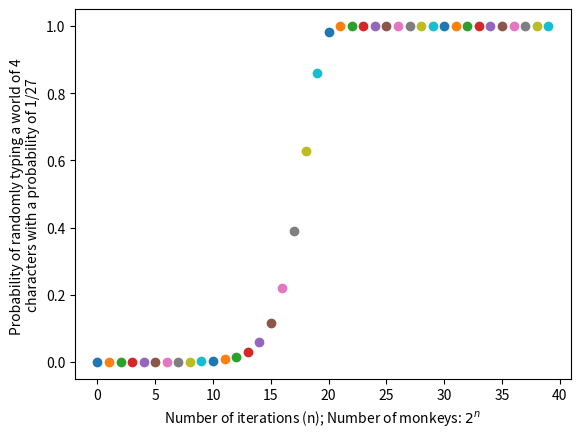

Write the Python code that produced this figure.
import matplotlib.pyplot as plt
import numpy as np

def compute_probability(starting_monkeys, odds, iterations, characters):
    for i in range(iterations):
        starting_monkeys = int(starting_monkeys * 2)
        success_probability = 1 - ((1 - (1/(odds**characters)))**starting_monkeys)
        print(starting_monkeys, success_probability)
        plt.scatter(x = i, y = success_probability)
        plt.xlabel("Number of iterations (n); Number of monkeys: $2^n$")
        plt.ylabel("Probability of randomly typing a world of {} \ncharacters with a probability of 1/{}".format(characters, odds))
    plt.show()

def main():
    odds = 27
    starting_monkeys = 1
    iterations = 40
    characters = 4
    compute_probability(starting_monkeys, odds, iterations, characters)



main()


